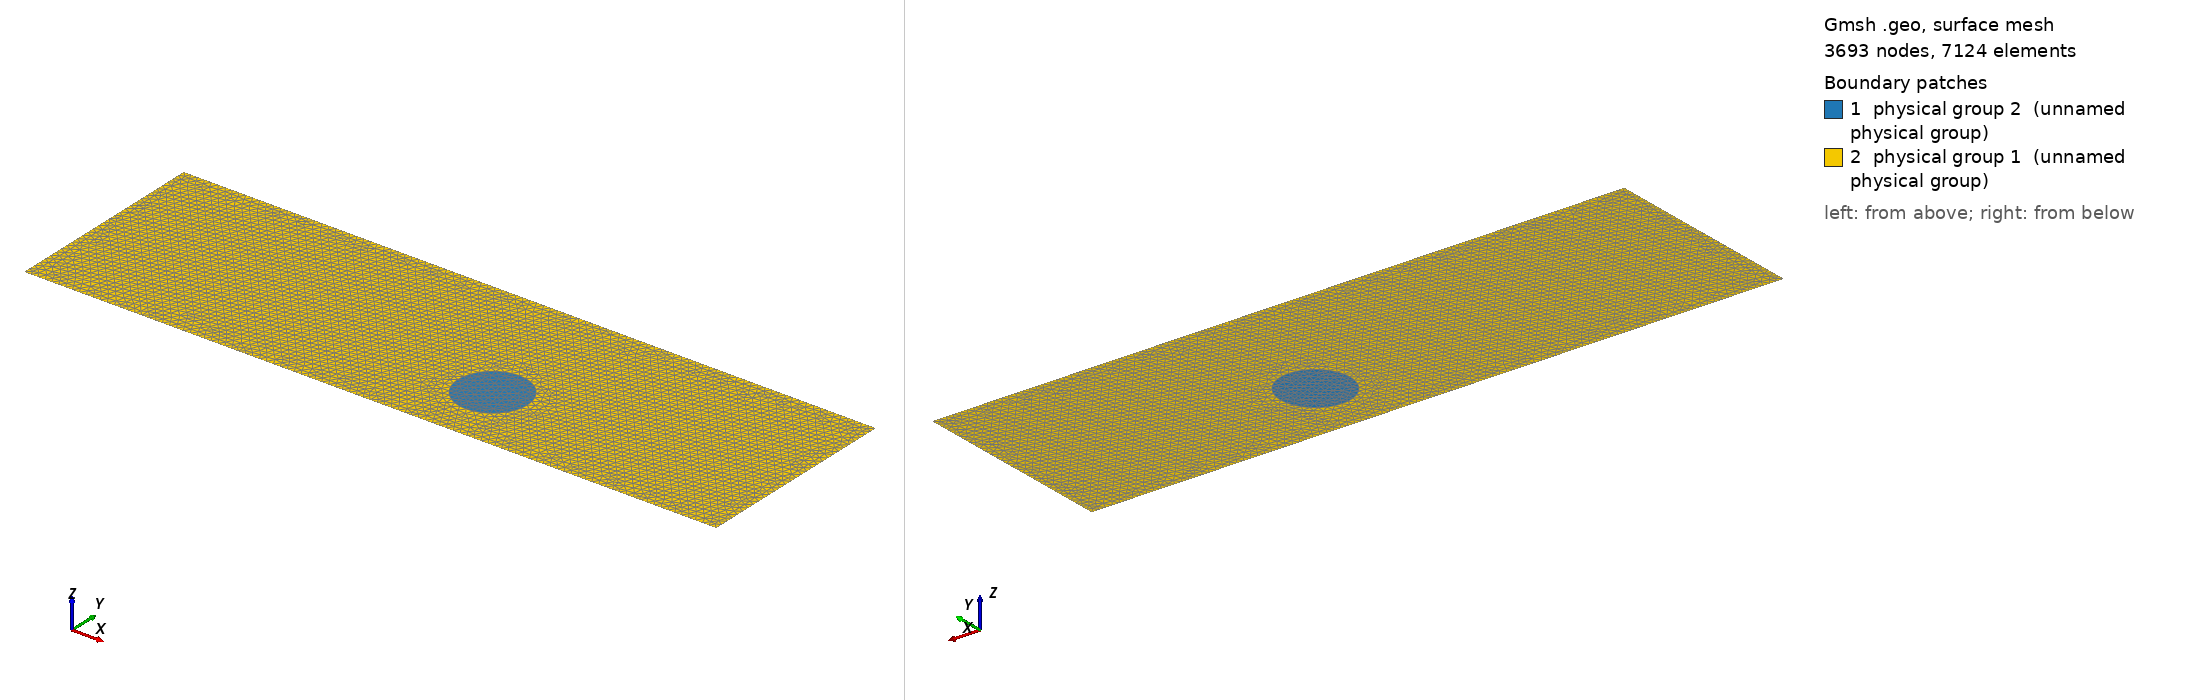

Gmsh geometry script, surface-meshed: 3693 nodes, 7124 surface elements. Boundary patches (legend numbers): 1 physical group 2 (unnamed physical group), 2 physical group 1 (unnamed physical group). Left view from above one corner, right view from below the opposite corner. Legend entries are the model's physical surfaces. The drawing asked Gmsh for element sizes between 1% and 20% of the model's largest extent; the script's own settings can give other sizes.

=== test_us_defaut_circlebottomright_ref.geo (drawn) ===
// test_ultrasound_sym.geo
// Domaine rectangulaire SYMETRIQUE [-Lx/2, Lx/2] + inclusion circulaire
// Physical tags:
//  - Surface MILIEU : 1
//  - Surface DEFAUT : 2
//  - SIGMA_GAUCHE (x=-Lx/2) : 11
//  - SIGMA_DROITE (x=+Lx/2) : 12
//  - BORD_HAUT    (y=Ly)    : 13
//  - BORD_BAS     (y=0)     : 14

Mesh.MshFileVersion = 2.2;
SetFactory("OpenCASCADE");

// ----------------------
// Paramètres géométriques
// ----------------------
Lx = 2.0;    // largeur du rectangle (de -1 à +1)
Ly = 0.6;    // hauteur du rectangle (de 0 à 0.6)

cx = 0.2;  
cy = 0.2;
r  = 0.1;   // rayon du défaut

// ----------------------
// Paramètres de maillage
// ----------------------
h_bulk   = 0.04/4;   // taille dans le milieu
h_defaut = 0.015/4;  // taille près du défaut

Mesh.CharacteristicLengthMin = h_defaut;
Mesh.CharacteristicLengthMax = h_bulk;

// ----------------------
// Géométrie
// ----------------------
// MODIFICATION ICI : Le rectangle est centré en X
// Rectangle(1) = {X_start, Y_start, Z_start, Width, Height}
Rectangle(1) = {-Lx/2, 0, 0, Lx, Ly};          

Disk(2)      = {cx, cy, 0, r, r};          

// On découpe le rectangle par le disque
out[] = BooleanFragments{ Surface{1}; Delete; }{ Surface{2}; Delete; };

// ----------------------
// Récupération des IDs (Mise à jour des coordonnées de recherche)
// ----------------------
eps = 1e-6;

// Surface du défaut : autour de (cx, cy)
sDef[] = Surface In BoundingBox {cx-r-eps, cy-r-eps, -1, cx+r+eps, cy+r+eps, 1};

// Surface totale : couvre tout de -Lx/2 à +Lx/2
sAll[] = Surface In BoundingBox {-Lx/2-eps, -eps, -1, Lx/2+eps, Ly+eps, 1};

sMil[] = sAll[];
For i In {0:#sDef[]-1}
  sMil[] -= {sDef[i]};
EndFor

// ----------------------
// Champs de taille (Distance au défaut)
// ----------------------
Field[1] = Distance;
Field[1].SurfacesList = {sDef[]};
Field[1].NumPointsPerCurve = 100;

Field[2] = Threshold;
Field[2].InField = 1;
Field[2].SizeMin = h_defaut;
Field[2].SizeMax = h_bulk;
Field[2].DistMin = r;
Field[2].DistMax = 3*r;

Background Field = 2;

// ----------------------
// Physical groups (surfaces)
// ----------------------
Physical Surface(1) = {sMil[]}; // MILIEU
Physical Surface(2) = {sDef[]}; // DEFAUT

// ----------------------
// Physical groups (bords)
// ----------------------

// GAUCHE : x = -Lx/2
cLeft[]  = Curve In BoundingBox {-Lx/2-eps, -eps, -1, -Lx/2+eps, Ly+eps, 1};

// DROITE : x = +Lx/2
cRight[] = Curve In BoundingBox {Lx/2-eps, -eps, -1, Lx/2+eps, Ly+eps, 1};

// HAUT : y = Ly (couvre tout X de -Lx/2 à Lx/2)
cTop[]   = Curve In BoundingBox {-Lx/2-eps, Ly-eps, -1, Lx/2+eps, Ly+eps, 1};

// BAS : y = 0 (couvre tout X de -Lx/2 à Lx/2)
cBot[]   = Curve In BoundingBox {-Lx/2-eps, -eps, -1, Lx/2+eps, eps, 1};

Physical Curve(11) = {cLeft[]};   // SIGMA_GAUCHE
Physical Curve(12) = {cRight[]};  // SIGMA_DROITE
Physical Curve(13) = {cTop[]};    // BORD_HAUT
Physical Curve(14) = {cBot[]};    // BORD_BAS

Mesh.RecombineAll = 0;
